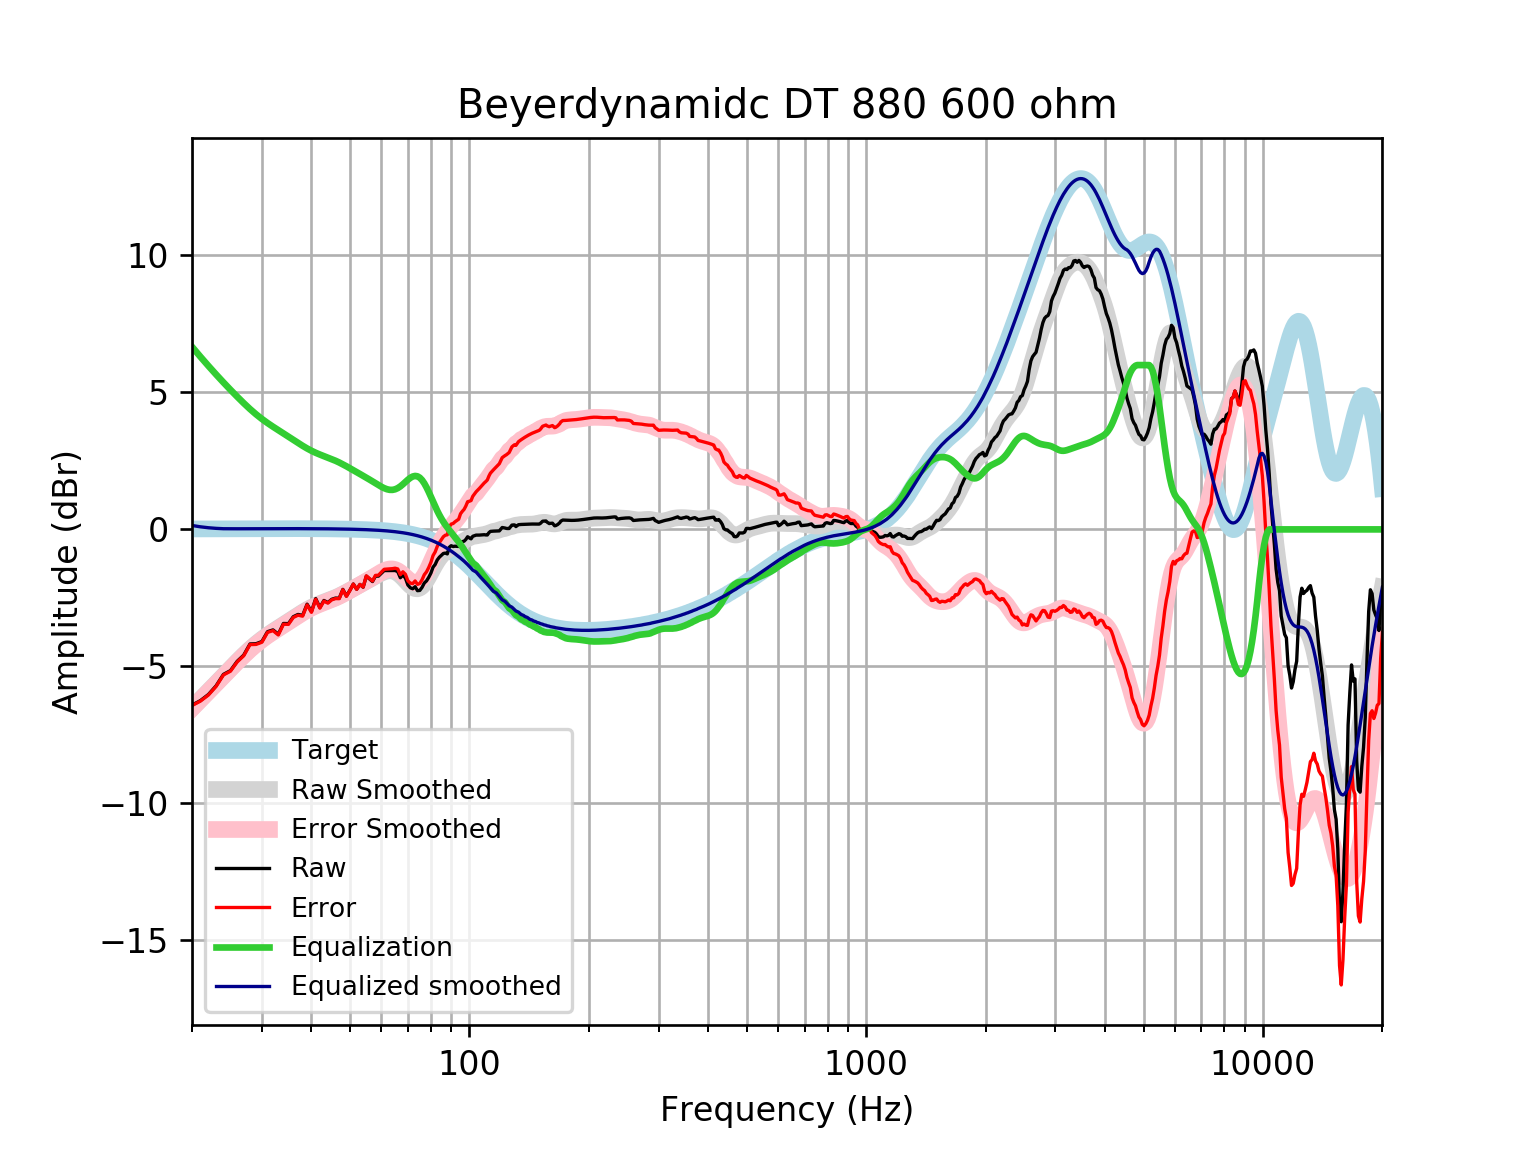

The data file committed next to this chart (first rows):
frequency, raw, error, smoothed, error_smoothed, equalization, equalized_raw, equalized_smoothed, target
20, -6.414, -6.431, -6.524, -6.54, 6.667, 0.2526, 0.143, 0.01648
21, -6.251, -6.268, -6.209, -6.227, 6.304, 0.05308, 0.09454, 0.01765
22, -6.027, -6.045, -5.908, -5.926, 5.968, -0.05844, 0.06053, 0.01876
23, -5.712, -5.731, -5.619, -5.638, 5.657, -0.05481, 0.03814, 0.01983
24, -5.294, -5.314, -5.342, -5.363, 5.367, 0.07362, 0.02493, 0.02084
25, -5.155, -5.177, -5.075, -5.097, 5.097, -0.0577, 0.02181, 0.02179
26, -4.814, -4.837, -4.822, -4.845, 4.845, 0.03044, 0.02271, 0.02269
27, -4.59, -4.614, -4.586, -4.61, 4.61, 0.0197, 0.02355, 0.02353
28, -4.183, -4.207, -4.371, -4.395, 4.395, 0.2123, 0.02433, 0.02431
29, -4.174, -4.199, -4.178, -4.203, 4.203, 0.0292, 0.02504, 0.02502
30, -4.094, -4.12, -4.008, -4.034, 4.034, -0.06075, 0.02567, 0.02566
31, -3.733, -3.759, -3.858, -3.884, 3.884, 0.1508, 0.02623, 0.02622
32, -3.669, -3.696, -3.723, -3.749, 3.749, 0.08002, 0.02668, 0.02668
33, -3.826, -3.853, -3.597, -3.624, 3.624, -0.202, 0.02704, 0.02704
34, -3.435, -3.462, -3.477, -3.504, 3.504, 0.06933, 0.02728, 0.02728
35, -3.44, -3.467, -3.359, -3.386, 3.386, -0.05327, 0.0274, 0.0274
36, -3.188, -3.215, -3.243, -3.27, 3.27, 0.08282, 0.02739, 0.02739
37, -3.105, -3.132, -3.131, -3.158, 3.158, 0.05314, 0.02723, 0.02723
38, -3.141, -3.167, -3.025, -3.052, 3.052, -0.08811, 0.02691, 0.02692
39, -2.729, -2.756, -2.93, -2.956, 2.956, 0.2266, 0.02643, 0.02644
40, -3, -3.026, -2.845, -2.871, 2.871, -0.1293, 0.02578, 0.02579
41, -2.528, -2.553, -2.772, -2.797, 2.797, 0.2693, 0.02495, 0.02496
42, -2.852, -2.876, -2.709, -2.733, 2.733, -0.1187, 0.02393, 0.02393
43, -2.595, -2.618, -2.653, -2.675, 2.675, 0.08035, 0.02272, 0.02272
44, -2.671, -2.692, -2.599, -2.62, 2.62, -0.05019, 0.0213, 0.0213
45, -2.552, -2.571, -2.545, -2.565, 2.565, 0.01313, 0.01968, 0.01967
46, -2.508, -2.525, -2.488, -2.506, 2.506, -0.001918, 0.01785, 0.01783
47, -2.512, -2.528, -2.427, -2.442, 2.442, -0.06976, 0.01579, 0.01577
48, -2.19, -2.204, -2.361, -2.375, 2.375, 0.1848, 0.0135, 0.01347
49, -2.433, -2.444, -2.294, -2.305, 2.305, -0.1288, 0.01097, 0.01094
50, -2.222, -2.23, -2.225, -2.233, 2.233, 0.01117, 0.008186, 0.008144
51, -1.993, -1.998, -2.156, -2.162, 2.162, 0.1689, 0.005126, 0.00508
52, -2.185, -2.187, -2.09, -2.091, 2.091, -0.09365, 0.001774, 0.001724
53, -2.011, -2.009, -2.025, -2.023, 2.023, 0.01166, -0.001894, -0.001946
54, -2.11, -2.104, -1.961, -1.955, 1.955, -0.1549, -0.005905, -0.005958
55, -1.706, -1.696, -1.898, -1.888, 1.888, 0.1817, -0.01029, -0.01034
56, -1.806, -1.791, -1.836, -1.821, 1.821, 0.01449, -0.01508, -0.01514
57, -1.904, -1.883, -1.773, -1.753, 1.753, -0.1504, -0.02033, -0.02038
58, -1.706, -1.679, -1.712, -1.685, 1.685, -0.02013, -0.02607, -0.02611
59, -1.705, -1.673, -1.652, -1.62, 1.62, -0.08567, -0.03234, -0.03238
60, -1.604, -1.565, -1.598, -1.558, 1.558, -0.04559, -0.03921, -0.03925
61, -1.503, -1.456, -1.553, -1.506, 1.506, 0.003044, -0.04672, -0.04675
62, -1.503, -1.448, -1.521, -1.467, 1.467, -0.03653, -0.05494, -0.05496
63, -1.504, -1.44, -1.508, -1.444, 1.444, -0.05993, -0.06392, -0.06393
64, -1.507, -1.433, -1.517, -1.443, 1.443, -0.06372, -0.07372, -0.07373
65, -1.501, -1.417, -1.549, -1.464, 1.464, -0.03713, -0.0844, -0.08441
66, -1.54, -1.444, -1.604, -1.508, 1.508, -0.03298, -0.09604, -0.09603
67, -1.765, -1.656, -1.679, -1.57, 1.57, -0.1942, -0.1087, -0.1087
68, -1.67, -1.548, -1.77, -1.647, 1.647, -0.02279, -0.1224, -0.1224
69, -1.776, -1.639, -1.868, -1.731, 1.731, -0.04479, -0.1372, -0.1372
70, -2.03, -1.876, -1.966, -1.812, 1.812, -0.2171, -0.1533, -0.1533
71, -2.132, -1.962, -2.053, -1.882, 1.882, -0.2499, -0.1706, -0.1706
72, -2.167, -1.978, -2.121, -1.931, 1.931, -0.2359, -0.1892, -0.1892
73, -2.092, -1.882, -2.161, -1.952, 1.952, -0.1397, -0.2092, -0.2092
74, -2.237, -2.006, -2.169, -1.938, 1.938, -0.2988, -0.2306, -0.2305
75, -2.228, -1.975, -2.141, -1.888, 1.888, -0.3404, -0.2535, -0.2534
76, -2.116, -1.838, -2.079, -1.801, 1.801, -0.3155, -0.2778, -0.2778
77, -1.957, -1.653, -1.984, -1.681, 1.681, -0.276, -0.3037, -0.3037
78, -1.88, -1.549, -1.865, -1.534, 1.534, -0.346, -0.3312, -0.3312
79, -1.751, -1.39, -1.728, -1.368, 1.368, -0.3829, -0.3604, -0.3603
... 553 more rows
